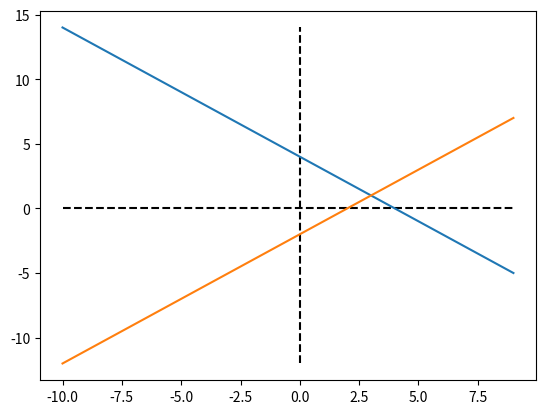

Source code (Python):
import pandas as pd
import scipy as spy
import numpy as npy
import matplotlib.pyplot as plt

x=[i for i in range(-10,10)]
y=[4-i for i in x]
r=x
w=[((2*i)-4)/2 for i in r]

plt.plot([min(x),max(x)],[0,0], 'k--')
plt.plot([0,0],[min(min(y),min(w)),max(max(y), max(w))], 'k--')

plt.plot(x,y)
plt.plot(r,w)
plt.show()

A=npy.array([[1,2],[1,-2]])
b=npy.array([4,4])

x=npy.linalg.solve(A,b)
